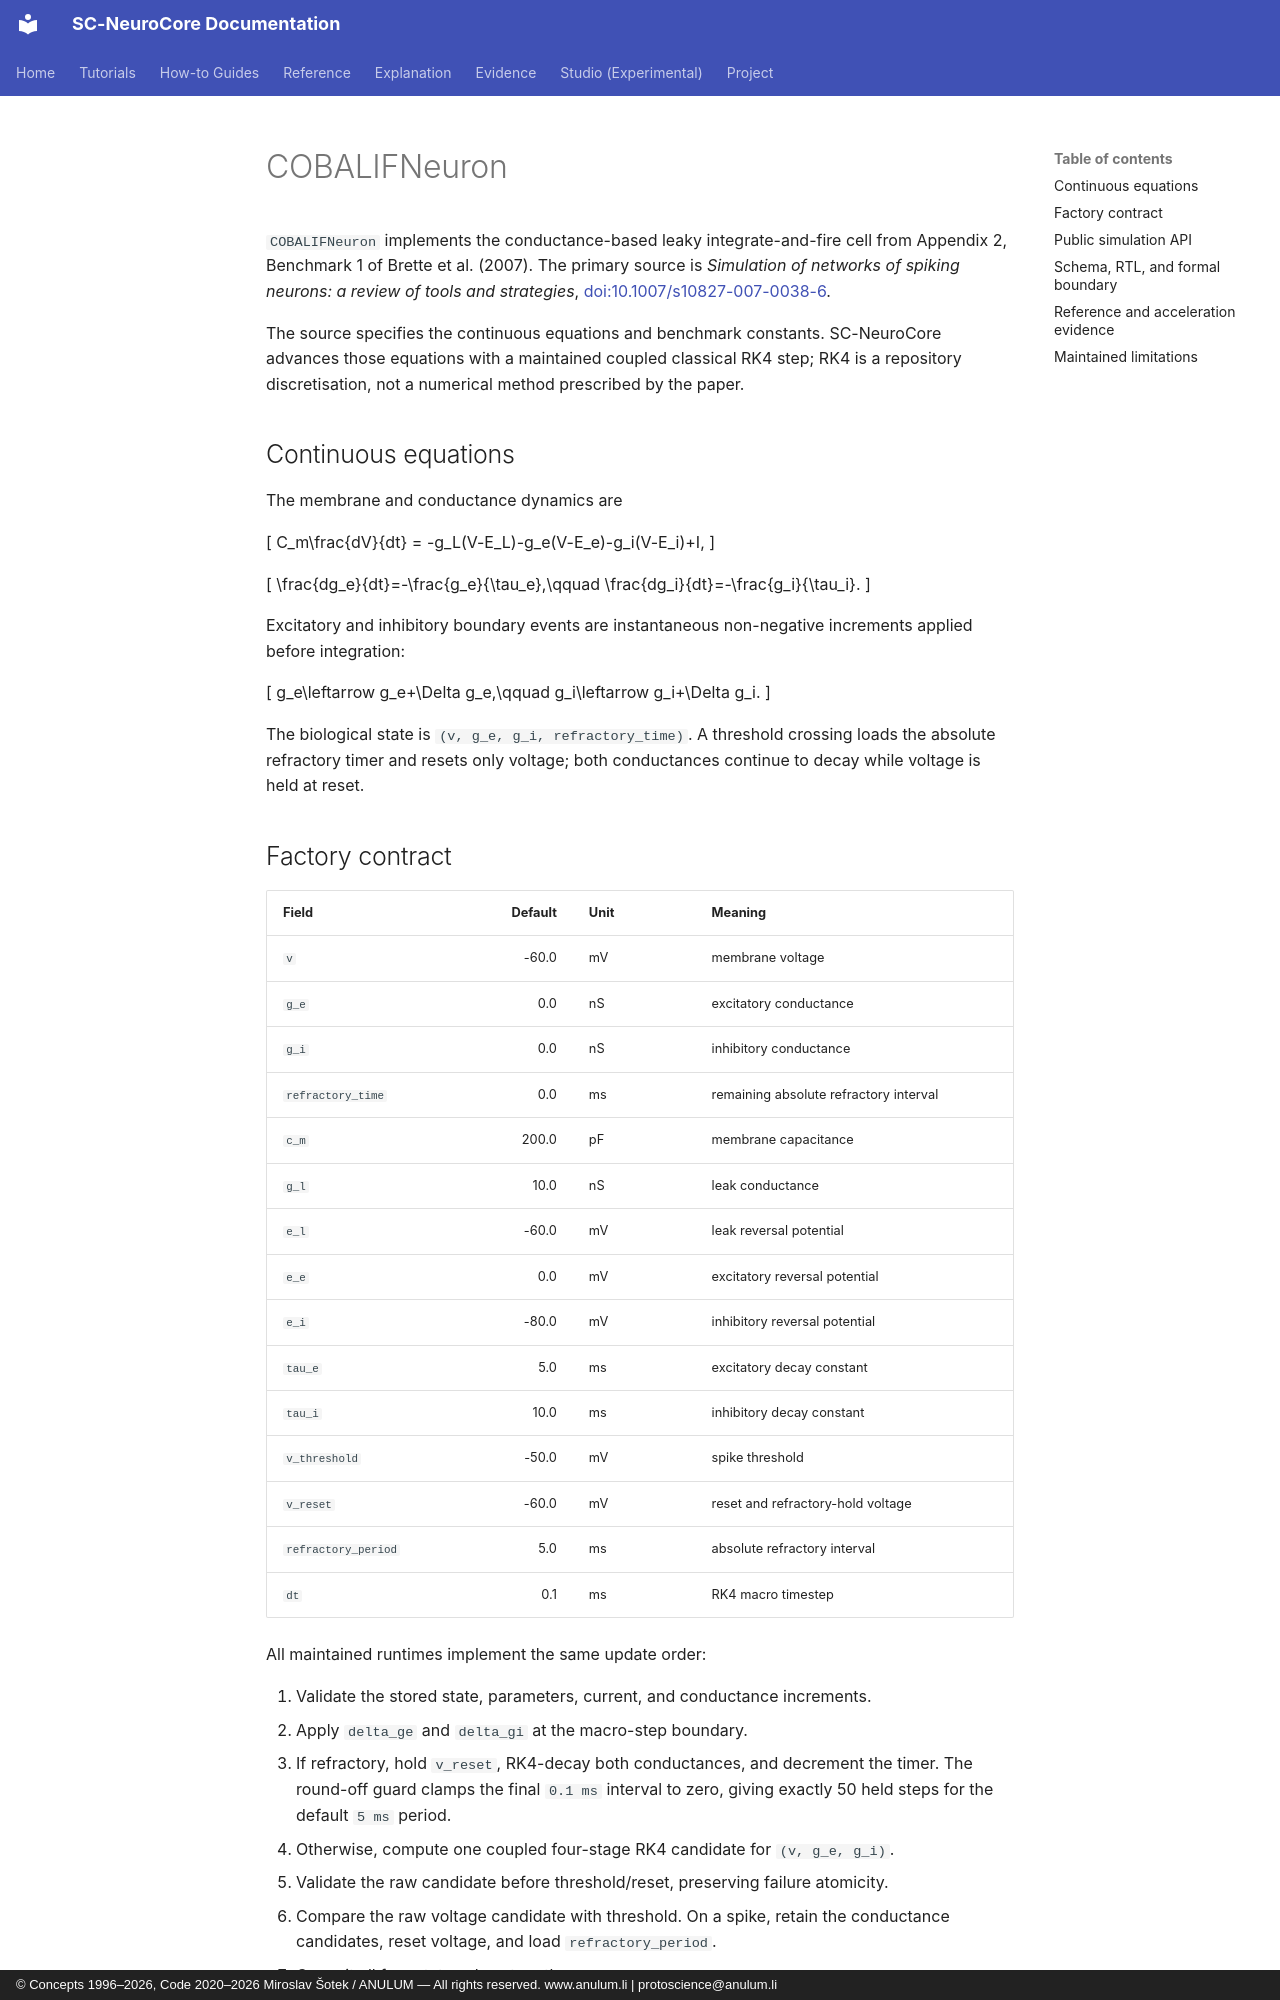

repository: anulum/sc-neurocore · page: api/models/coba_lif/index.html · generator: mkdocs · copyright: © Concepts 1996–2026, Code 2020–2026 Miroslav Šotek / ANULUM — All rights reserved. www.anulum.li | protoscience@anulum.li

# COBALIFNeuron

`COBALIFNeuron` implements the conductance-based leaky integrate-and-fire cell
from Appendix 2, Benchmark 1 of Brette et al. (2007). The primary source is
*Simulation of networks of spiking neurons: a review of tools and strategies*,
[doi:10.1007/s10827-007-0038-6](https://doi.org/10.1007/s10827-007-0038-6).

The source specifies the continuous equations and benchmark constants. SC-NeuroCore
advances those equations with a maintained coupled classical RK4 step; RK4 is a
repository discretisation, not a numerical method prescribed by the paper.

## Continuous equations

The membrane and conductance dynamics are

\[
C_m\frac{dV}{dt} = -g_L(V-E_L)-g_e(V-E_e)-g_i(V-E_i)+I,
\]

\[
\frac{dg_e}{dt}=-\frac{g_e}{\tau_e},\qquad
\frac{dg_i}{dt}=-\frac{g_i}{\tau_i}.
\]

Excitatory and inhibitory boundary events are instantaneous non-negative
increments applied before integration:

\[
g_e\leftarrow g_e+\Delta g_e,\qquad
g_i\leftarrow g_i+\Delta g_i.
\]

The biological state is `(v, g_e, g_i, refractory_time)`. A threshold crossing
loads the absolute refractory timer and resets only voltage; both conductances
continue to decay while voltage is held at reset.

## Factory contract

| Field | Default | Unit | Meaning |
|---|---:|---|---|
| `v` | -60.0 | mV | membrane voltage |
| `g_e` | 0.0 | nS | excitatory conductance |
| `g_i` | 0.0 | nS | inhibitory conductance |
| `refractory_time` | 0.0 | ms | remaining absolute refractory interval |
| `c_m` | 200.0 | pF | membrane capacitance |
| `g_l` | 10.0 | nS | leak conductance |
| `e_l` | -60.0 | mV | leak reversal potential |
| `e_e` | 0.0 | mV | excitatory reversal potential |
| `e_i` | -80.0 | mV | inhibitory reversal potential |
| `tau_e` | 5.0 | ms | excitatory decay constant |
| `tau_i` | 10.0 | ms | inhibitory decay constant |
| `v_threshold` | -50.0 | mV | spike threshold |
| `v_reset` | -60.0 | mV | reset and refractory-hold voltage |
| `refractory_period` | 5.0 | ms | absolute refractory interval |
| `dt` | 0.1 | ms | RK4 macro timestep |

All maintained runtimes implement the same update order:

1. Validate the stored state, parameters, current, and conductance increments.
2. Apply `delta_ge` and `delta_gi` at the macro-step boundary.
3. If refractory, hold `v_reset`, RK4-decay both conductances, and decrement the
   timer. The round-off guard clamps the final `0.1 ms` interval to zero, giving
   exactly 50 held steps for the default `5 ms` period.
4. Otherwise, compute one coupled four-stage RK4 candidate for `(v, g_e, g_i)`.
5. Validate the raw candidate before threshold/reset, preserving failure
   atomicity.
6. Compare the raw voltage candidate with threshold. On a spike, retain the
   conductance candidates, reset voltage, and load `refractory_period`.
7. Commit all four state values together.
